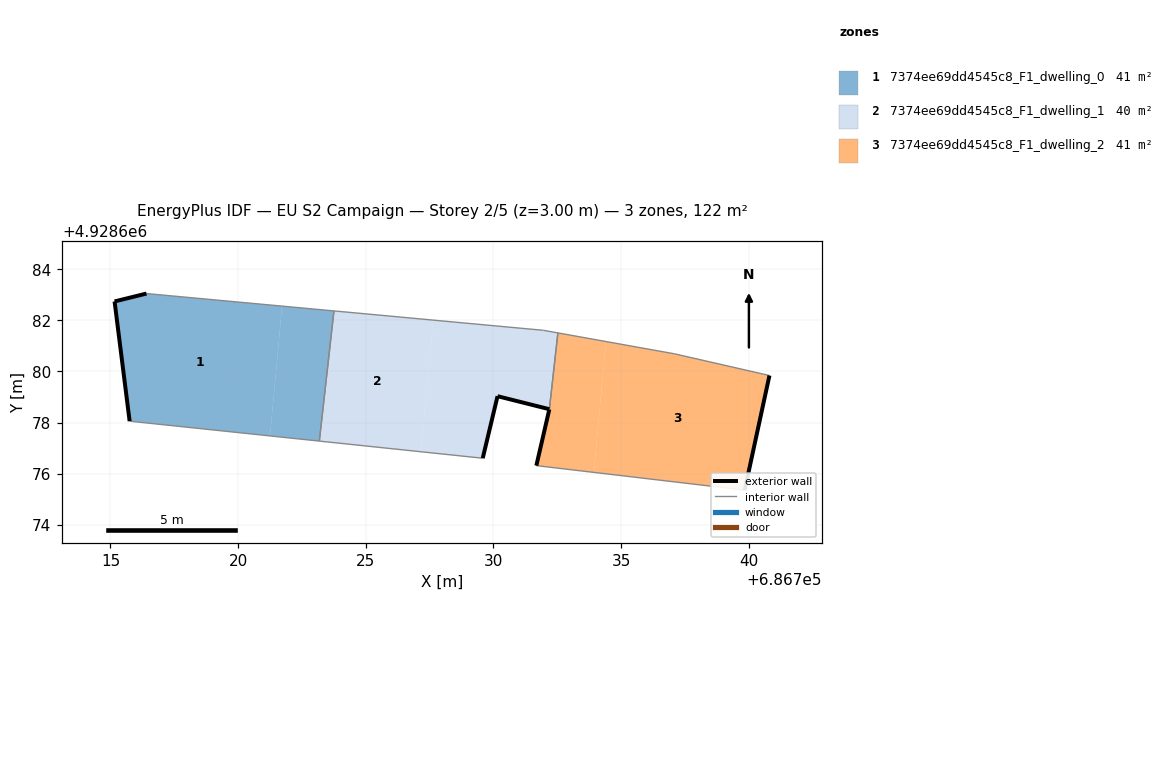
=== STOREY PLAN SPEC (per zone: floor XY polygon, exterior-wall plan segments, windows/doors) ===
zone 1: 7374ee69dd4545c8_F1_dwelling_0  (40.8 m²)
  floor: (686721.25, 4928677.48) (686721.72, 4928682.56) (686716.41, 4928683.05) (686715.16, 4928682.74) (686715.75, 4928678.05)
  floor: (686723.18, 4928677.27) (686723.75, 4928682.37) (686721.72, 4928682.56) (686721.25, 4928677.48)
  exterior wall: (686715.75, 4928678.05) – (686715.16, 4928682.74)  [4.7 m]
  exterior wall: (686715.16, 4928682.74) – (686716.41, 4928683.05)  [1.3 m]
  interior walls: 3
zone 2: 7374ee69dd4545c8_F1_dwelling_1  (40.5 m²)
  floor: (686732.19, 4928678.52) (686732.52, 4928681.51) (686731.96, 4928681.61) (686727.64, 4928682.01) (686727.16, 4928676.86) (686729.58, 4928676.60) (686730.16, 4928679.03)
  floor: (686727.16, 4928676.86) (686727.64, 4928682.01) (686723.75, 4928682.37) (686723.18, 4928677.27)
  exterior wall: (686730.16, 4928679.03) – (686729.58, 4928676.60)  [2.5 m]
  exterior wall: (686732.19, 4928678.52) – (686730.16, 4928679.03)  [2.1 m]
  interior walls: 5
zone 3: 7374ee69dd4545c8_F1_dwelling_2  (41.1 m²)
  floor: (686739.84, 4928675.35) (686740.81, 4928679.84) (686737.09, 4928680.69) (686734.41, 4928681.17) (686733.93, 4928676.05)
  floor: (686733.93, 4928676.05) (686734.41, 4928681.17) (686732.52, 4928681.51) (686732.19, 4928678.52) (686731.68, 4928676.31)
  exterior wall: (686740.81, 4928679.84) – (686739.84, 4928675.35)  [4.6 m]
  exterior wall: (686731.68, 4928676.31) – (686732.19, 4928678.51)  [2.3 m]
  interior walls: 4

=== DERIVED (storey summary) ===
Building: EU S2 Campaign
Storey: 2 of 5  (floor level z = 3.00 m)
Storey gross floor area: 122.3 m²
Zones on this storey: 3
  - 7374ee69dd4545c8_F1_dwelling_0: floor 40.8 m²; exterior wall 6.0 m (18.0 m²); WWR 0.0%
  - 7374ee69dd4545c8_F1_dwelling_1: floor 40.5 m²; exterior wall 4.6 m (13.8 m²); WWR 0.0%
  - 7374ee69dd4545c8_F1_dwelling_2: floor 41.1 m²; exterior wall 6.9 m (20.6 m²); WWR 0.0%
Zone adjacency (shared interzone walls):
  - 7374ee69dd4545c8_F1_dwelling_0 ↔ 7374ee69dd4545c8_F1_dwelling_1
  - 7374ee69dd4545c8_F1_dwelling_1 ↔ 7374ee69dd4545c8_F1_dwelling_2